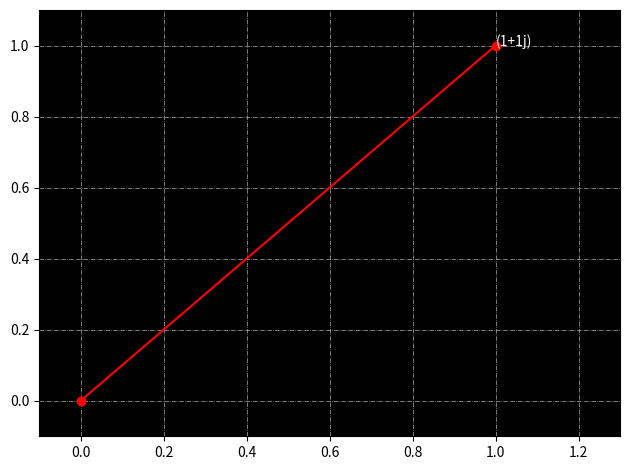

Generate this figure with matplotlib:
#Plotting a Complex Number
import scipy as sp
import numpy as np
import matplotlib.pyplot as plt

z=1+1j

def plot(z):
	fig=plt.figure()
	ax=fig.add_subplot(111,fc='black',xlim=(-z.real*0.1,z.real*1.3),ylim=(-z.imag*0.1,z.imag*1.1))
	a = ax.plot([0,z.real],[0,z.imag],'ro-')
	b= ax.text(z.real,z.imag,z,size=10,color='white')
	plt.grid(lw=0.5,ls='-.')
	plt.tight_layout()
	return a,b

plot(z)
plt.savefig('a.png')
plt.show()
